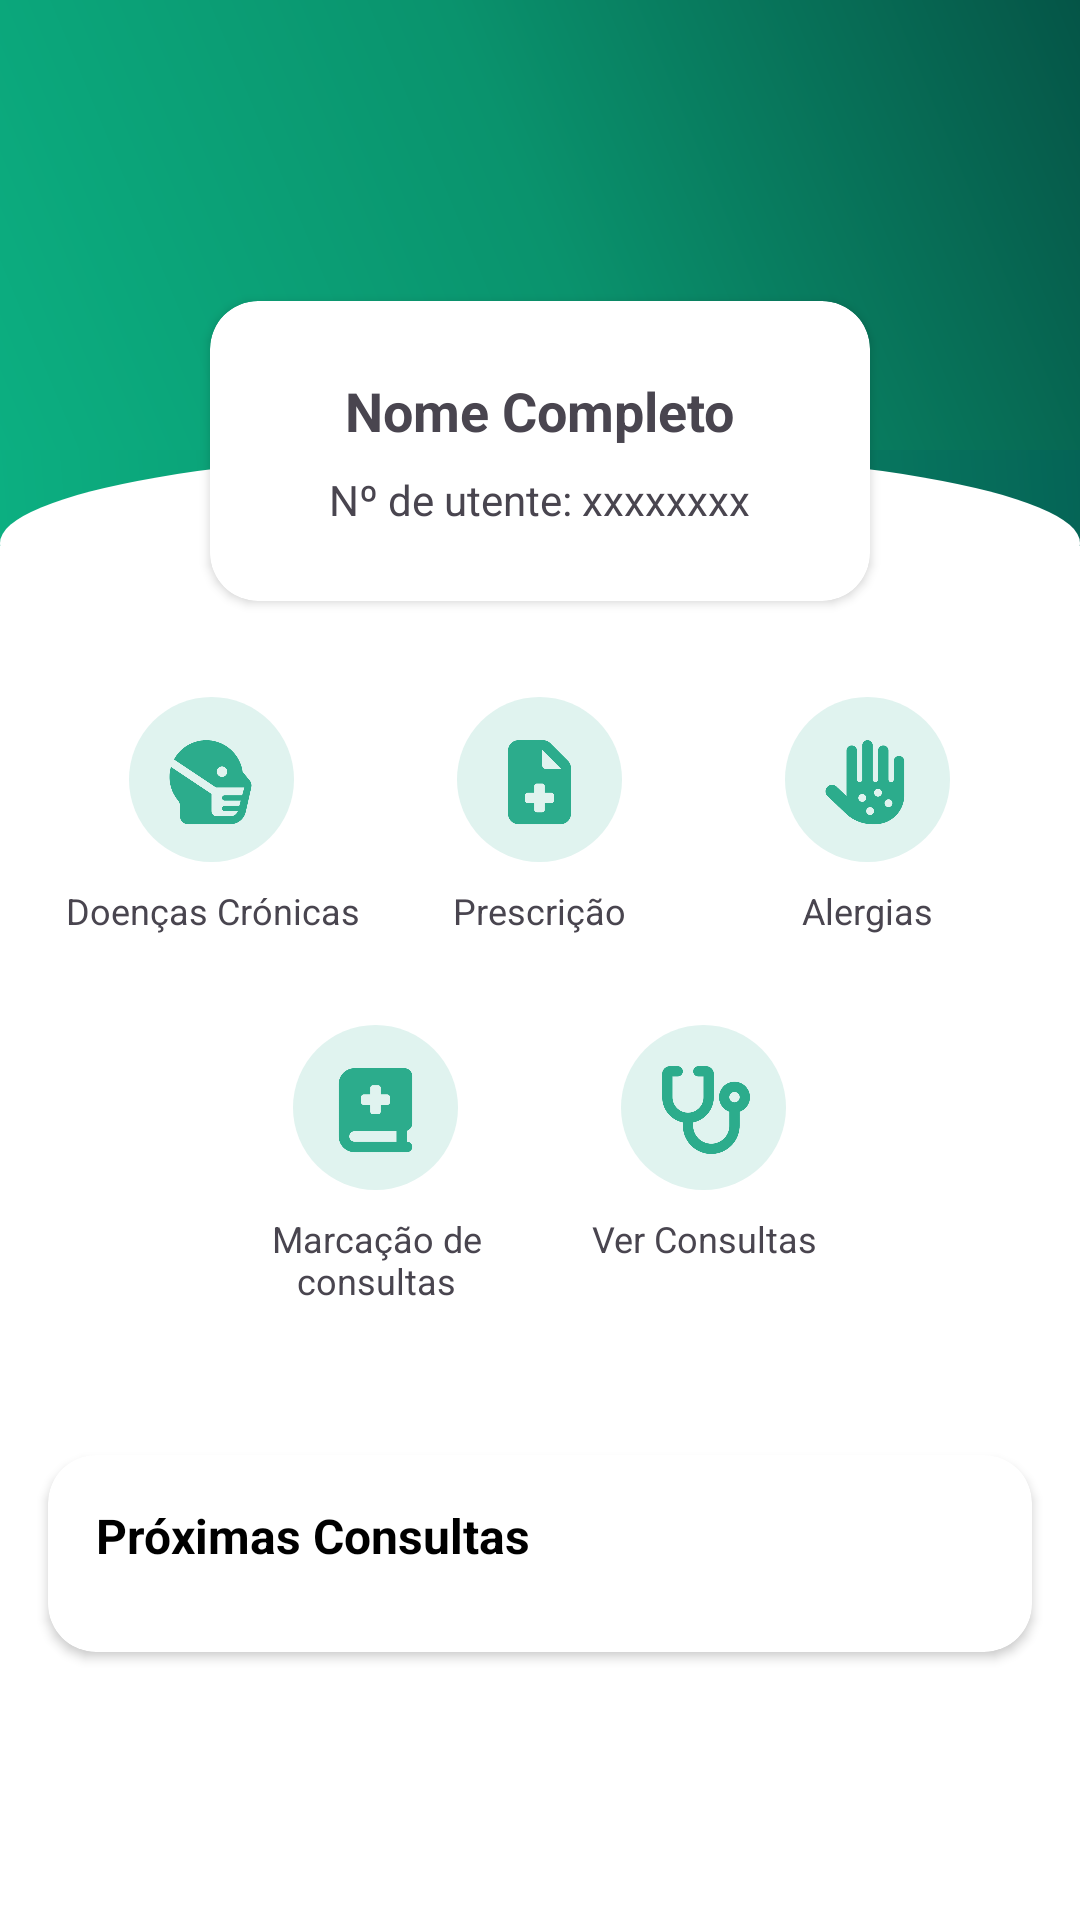

Here is an Android app screen rendered from its layout file. Give the layout XML and the strings, colors and styles it references.
<!-- AndroidManifest.xml: application theme Theme.SisMedCare -->
<!-- res/layout/fragment_homepage.xml -->
<?xml version="1.0" encoding="utf-8"?>
<RelativeLayout xmlns:android="http://schemas.android.com/apk/res/android"
    xmlns:tools="http://schemas.android.com/tools"
    xmlns:app="http://schemas.android.com/apk/res-auto"
    android:layout_width="match_parent"
    android:layout_height="match_parent"
    android:background="@color/white"
    tools:context=".HomepageFragment">

    
    <View
        android:id="@+id/bg_consultas_topopagina"
        android:layout_width="match_parent"
        android:layout_height="150dp"
        android:background="@drawable/bg_gradiente_topo_activity"
        android:layout_alignParentTop="true" />

    
    <View
        android:id="@+id/consultas_topo"
        android:layout_width="match_parent"
        android:layout_height="32dp"
        android:layout_below="@id/bg_consultas_topopagina"
        android:background="@drawable/bg_homepage_topo_meia_lua" />

    
    <ImageView
        android:id="@+id/btn_consultas_Perfil"
        android:layout_width="50dp"
        android:layout_height="50dp"
        android:layout_alignParentEnd="true"
        android:layout_marginTop="40dp"
        android:layout_marginEnd="20dp"
        android:src="@drawable/ic_perfil"/>

    
    <androidx.cardview.widget.CardView
        android:id="@+id/card_info_user"
        android:layout_width="match_parent"
        android:layout_height="100dp"
        android:layout_marginStart="70dp"
        android:layout_marginEnd="70dp"
        android:layout_below="@id/bg_consultas_topopagina"
        android:layout_marginTop="-50dp"
        android:layout_centerHorizontal="true"
        android:elevation="8dp"
        app:cardCornerRadius="16dp">

    <LinearLayout
            android:layout_width="match_parent"
            android:layout_height="match_parent"
            android:orientation="vertical"
            android:gravity="center">

            <TextView
                android:id="@+id/tv_nome_completo"
                android:layout_width="wrap_content"
                android:layout_height="wrap_content"
                android:text="Nome Completo"
                android:textStyle="bold"
                android:textSize="18sp" />

            <TextView
                android:id="@+id/tv_num_utente"
                android:layout_width="wrap_content"
                android:layout_height="wrap_content"
                android:text="Nº de utente: xxxxxxxx"
                android:textSize="14sp"
                android:layout_marginTop="8dp" />
        </LinearLayout>
    </androidx.cardview.widget.CardView>

    
    <LinearLayout
        android:id="@+id/linha_icones_cima"
        android:layout_width="match_parent"
        android:layout_height="wrap_content"
        android:layout_below="@id/card_info_user"
        android:layout_marginTop="32dp"
        android:layout_marginStart="16dp"
        android:layout_marginEnd="16dp"
        android:orientation="horizontal"
        android:weightSum="3"
        android:gravity="center">


        <LinearLayout
            android:id="@+id/ll_doencas_cronicas"
            android:layout_width="0dp"
            android:layout_height="wrap_content"
            android:layout_weight="1"
            android:orientation="vertical"
            android:gravity="center">

            <ImageView
                android:layout_width="55dp"
                android:layout_height="55dp"
                android:src="@drawable/ic_homepage_doencas_cronicas"
                android:background="@drawable/bg_homepage_circulo"
                app:tint="@color/cor_icons_homepage"
                android:paddingLeft="10dp"
                android:paddingRight="10dp"
                android:paddingBottom="5dp" />

            <TextView
                android:layout_marginTop="8dp"
                android:text="Doenças Crónicas"
                android:textSize="12sp"
                android:textAlignment="center"
                android:layout_width="wrap_content"
                android:layout_height="wrap_content" />
        </LinearLayout>

        <LinearLayout
            android:id="@+id/ll_prescricao"
            android:layout_width="0dp"
            android:layout_height="wrap_content"
            android:layout_weight="1"
            android:orientation="vertical"
            android:gravity="center">

            <ImageView
                android:layout_width="55dp"
                android:layout_height="55dp"
                android:src="@drawable/ic_homepage_prescricao"
                android:background="@drawable/bg_homepage_circulo"
                app:tint="@color/cor_icons_homepage"
                android:paddingLeft="10dp"
                android:paddingRight="10dp"
                android:paddingBottom="5dp" />

            <TextView
                android:layout_marginTop="8dp"
                android:text="Prescrição"
                android:textSize="12sp"
                android:textAlignment="center"
                android:layout_width="wrap_content"
                android:layout_height="wrap_content" />
        </LinearLayout>

        <LinearLayout
            android:id="@+id/ll_alergias"
            android:layout_width="0dp"
            android:layout_height="wrap_content"
            android:layout_weight="1"
            android:orientation="vertical"
            android:gravity="center">

            <ImageView
                android:layout_width="55dp"
                android:layout_height="55dp"
                android:src="@drawable/ic_homepage_alergias"
                android:background="@drawable/bg_homepage_circulo"
                app:tint="@color/cor_icons_homepage"
                android:paddingLeft="10dp"
                android:paddingRight="10dp"
                android:paddingBottom="5dp" />

            <TextView
                android:layout_marginTop="8dp"
                android:text="Alergias"
                android:textSize="12sp"
                android:textAlignment="center"
                android:layout_width="wrap_content"
                android:layout_height="wrap_content" />
        </LinearLayout>
    </LinearLayout>

    
    <LinearLayout
        android:id="@+id/linha_icones_baixo"
        android:layout_width="match_parent"
        android:layout_height="wrap_content"
        android:layout_below="@id/linha_icones_cima"
        android:layout_marginTop="16dp"
        android:layout_marginStart="16dp"
        android:layout_marginEnd="16dp"
        android:orientation="horizontal"
        android:weightSum="3"
        android:gravity="center">

        <LinearLayout
            android:id="@+id/ll_marcacao_consultas"
            android:layout_width="0dp"
            android:layout_height="wrap_content"
            android:layout_weight="1"
            android:orientation="vertical"
            android:gravity="center">

            <ImageView
                android:layout_width="55dp"
                android:layout_height="55dp"
                android:src="@drawable/ic_homepage_marcacao_de_consultas"
                android:background="@drawable/bg_homepage_circulo"
                app:tint="@color/cor_icons_homepage"
                android:layout_marginTop="14dp"
                android:paddingLeft="10dp"
                android:paddingRight="10dp"
                android:paddingBottom="5dp" />

            <TextView
                android:layout_marginTop="8dp"
                android:text="Marcação de consultas"
                android:textSize="12sp"
                android:textAlignment="center"
                android:layout_width="wrap_content"
                android:layout_height="wrap_content" />
        </LinearLayout>

        <LinearLayout
            android:id="@+id/ll_ver_consultas"
            android:layout_width="0dp"
            android:layout_height="wrap_content"
            android:layout_weight="1"
            android:orientation="vertical"
            android:gravity="center">

            <ImageView
                android:layout_width="55dp"
                android:layout_height="55dp"
                android:src="@drawable/ic_menu_consultas"
                android:background="@drawable/bg_homepage_circulo"
                app:tint="@color/cor_icons_homepage"
                android:padding="12dp" />

            <TextView
                android:layout_marginTop="8dp"
                android:text="Ver Consultas"
                android:textSize="12sp"
                android:textAlignment="center"
                android:layout_width="wrap_content"
                android:layout_height="wrap_content" />
        </LinearLayout>
    </LinearLayout>

    
    <androidx.cardview.widget.CardView
        android:id="@+id/card_proximas_consultas"
        android:layout_width="match_parent"
        android:layout_height="wrap_content"
        android:layout_below="@id/linha_icones_baixo"
        android:layout_marginTop="50dp"
        android:layout_marginStart="16dp"
        android:layout_marginEnd="16dp"
        android:layout_marginBottom="16dp"
        android:elevation="6dp"
        app:cardCornerRadius="16dp">

        <LinearLayout
            android:layout_width="match_parent"
            android:layout_height="wrap_content"
            android:orientation="vertical"
            android:padding="16dp">

            
            <TextView
                android:id="@+id/tv_homepage_proximas_consultas"
                android:layout_width="wrap_content"
                android:layout_height="wrap_content"
                android:text="Próximas Consultas"
                android:textSize="16sp"
                android:textStyle="bold"
                android:textColor="#000" />

            
            <androidx.recyclerview.widget.RecyclerView
                android:id="@+id/rvProximasConsultas"
                android:layout_width="match_parent"
                android:layout_height="wrap_content"
                android:layout_marginTop="12dp"
                android:nestedScrollingEnabled="false"/>
        </LinearLayout>
    </androidx.cardview.widget.CardView>
</RelativeLayout>
<!-- resources referenced by this layout -->
<resources>
  <color name="cor_icons_homepage">#2cac8c</color>
  <color name="white">#FFFFFFFF</color>
  <!-- drawable bg_gradiente_topo_activity (drawable) -->
  <?xml version="1.0" encoding="utf-8"?>
  <shape xmlns:android="http://schemas.android.com/apk/res/android"
      android:shape="rectangle">
  
      <gradient
          android:startColor="#0caf81"
          android:centerColor="#0A936D"
          android:endColor="#055547"
          android:angle="45" />
  </shape>
  <!-- drawable bg_homepage_circulo (drawable) -->
  <?xml version="1.0" encoding="utf-8"?>
  <shape xmlns:android="http://schemas.android.com/apk/res/android"
      android:shape="oval">
  
      <solid android:color="#e0f3ef"/>
  
  </shape>
  <!-- drawable bg_homepage_topo_meia_lua (drawable) -->
  <?xml version="1.0" encoding="utf-8"?>
  <layer-list xmlns:android="http://schemas.android.com/apk/res/android">
  
      
      <item>
          <shape android:shape="rectangle">
              <gradient
                  android:startColor="#0caf81"
                  android:centerColor="#0A936D"
                  android:endColor="#056456"
                  android:angle="45" />
          </shape>
      </item>
  
      
      <item
          android:bottom="-30dp">
          <shape android:shape="oval">
              <size
                  android:width="1000dp"
                  android:height="300dp" />
              <solid android:color="@android:color/white" />
          </shape>
      </item>
  
  </layer-list>
  <!-- drawable ic_homepage_alergias: png bitmap (drawable, 85400 bytes) -->
  <!-- drawable ic_homepage_doencas_cronicas: png bitmap (drawable, 100152 bytes) -->
  <!-- drawable ic_homepage_marcacao_de_consultas: png bitmap (drawable, 52310 bytes) -->
  <!-- drawable ic_homepage_prescricao: png bitmap (drawable, 57327 bytes) -->
  <!-- drawable ic_menu_consultas: png bitmap (drawable, 60615 bytes) -->
  <style name="Theme.SisMedCare" parent="Base.Theme.SisMedCare" />
  <style name="Base.Theme.SisMedCare" parent="Theme.Material3.DayNight.NoActionBar">
          
          
      </style>
</resources>
